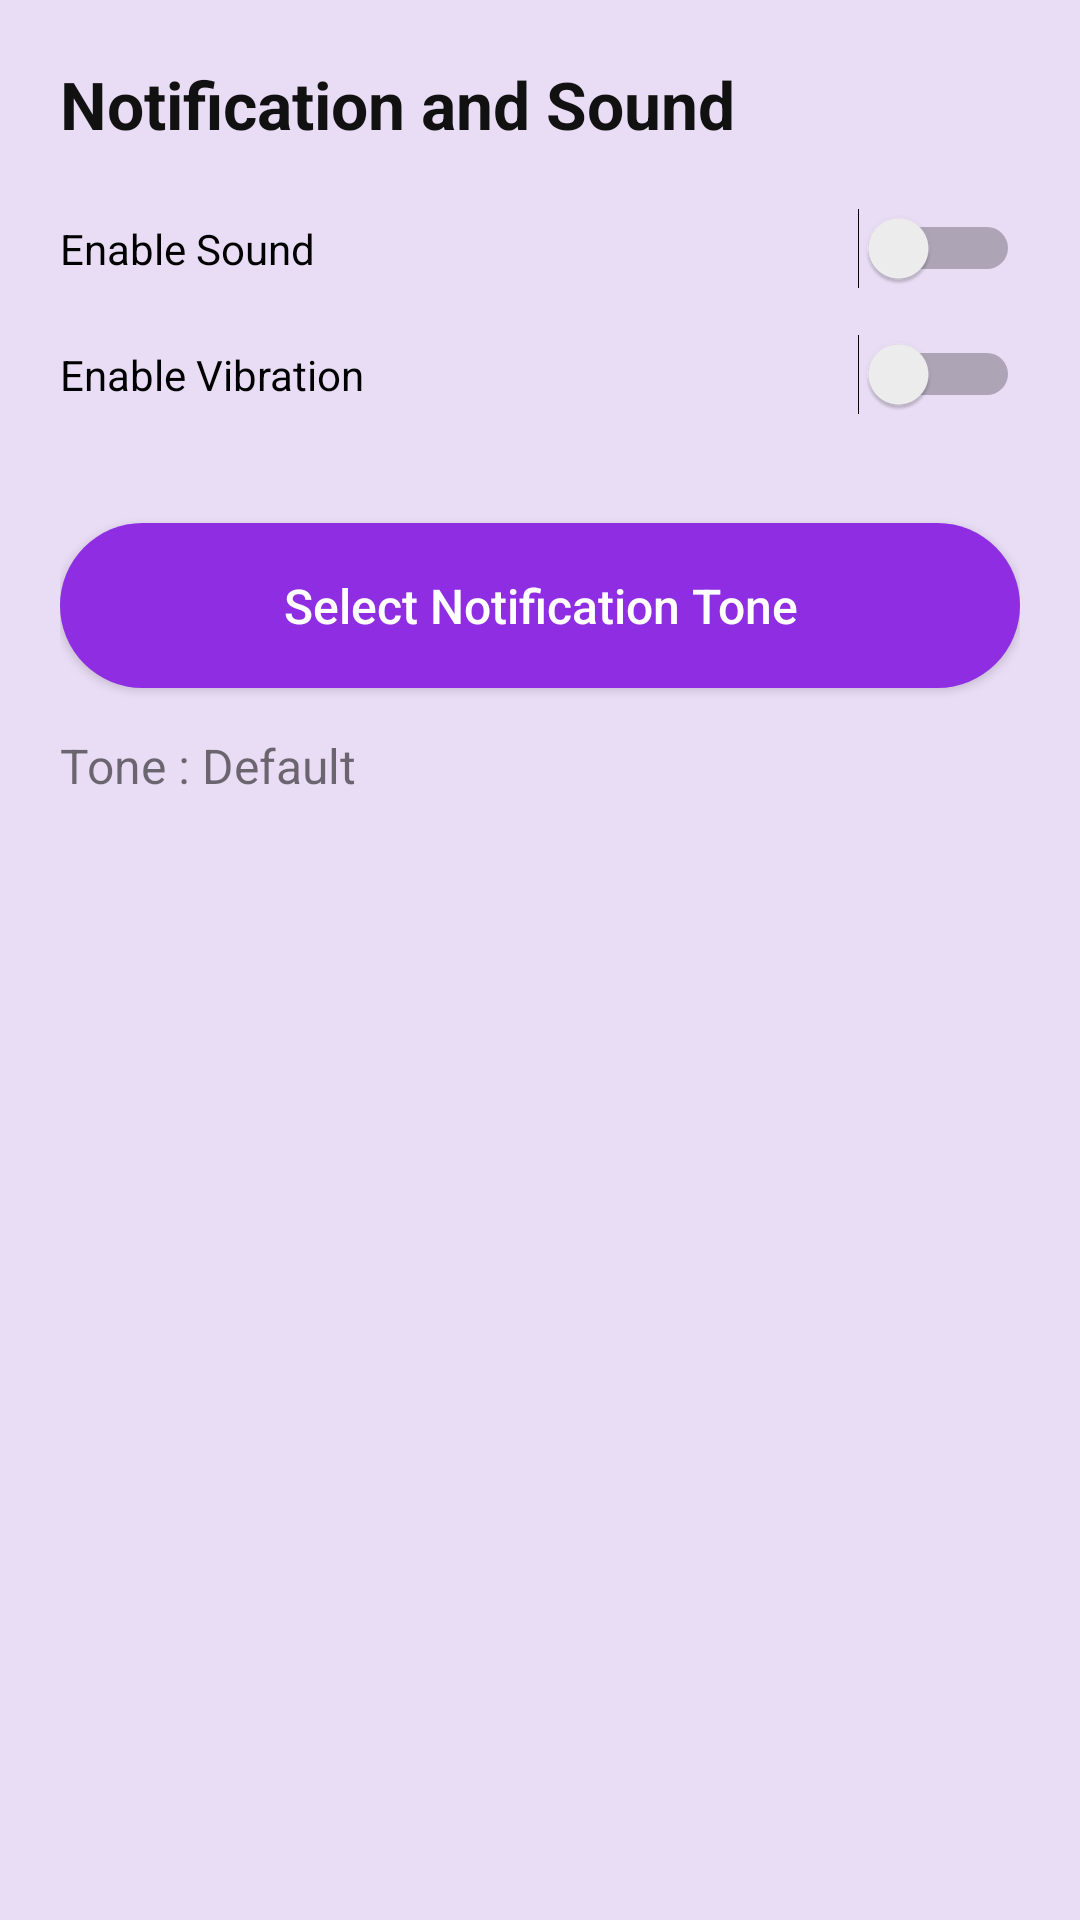

Write the Android layout XML for this screen, with the resource values it uses.
<!-- AndroidManifest.xml: application theme Theme.SafetyApp -->
<!-- res/layout/activity_notification.xml -->
<?xml version="1.0" encoding="utf-8"?>
<LinearLayout xmlns:android="http://schemas.android.com/apk/res/android"
    android:layout_width="match_parent"
    android:layout_height="match_parent"
    android:orientation="vertical"
    android:padding="20dp"
    android:background="#E9DDF5">

    
    <TextView
        android:layout_width="wrap_content"
        android:layout_height="wrap_content"
        android:text="Notification and Sound"
        android:textSize="22sp"
        android:textStyle="bold"
        android:textColor="#111"
        android:layout_marginBottom="20dp"/>

    
    <Switch
        android:id="@+id/soundSwitch"
        android:layout_width="match_parent"
        android:layout_height="wrap_content"
        android:text="Enable Sound"/>

    
    <Switch
        android:id="@+id/vibrationSwitch"
        android:layout_width="match_parent"
        android:layout_height="wrap_content"
        android:text="Enable Vibration"
        android:layout_marginTop="15dp"/>

    
    <Button
        android:id="@+id/btnSelectTone"
        android:text="Select Notification Tone"
        android:layout_width="match_parent"
        android:layout_height="55dp"
        android:layout_marginTop="36dp"
        android:layout_alignParentEnd="true"
        android:textAllCaps="false"
        android:textColor="#FFFFFF"
        android:textSize="16sp"
        android:background="@drawable/bg_button_purple" />

    
    <TextView
        android:id="@+id/tvSelectedTone"
        android:layout_width="wrap_content"
        android:layout_height="wrap_content"
        android:text="Tone : Default"
        android:textSize="16sp"
        android:layout_marginTop="15dp"/>

</LinearLayout>
<!-- resources referenced by this layout -->
<resources>
  <!-- drawable bg_button_purple (drawable) -->
  <?xml version="1.0" encoding="utf-8"?>
  <shape xmlns:android="http://schemas.android.com/apk/res/android">
      <solid android:color="#8E2DE2"/>
      <corners android:radius="30dp"/>
  </shape>
  <style name="Theme.SafetyApp" parent="Theme.AppCompat.Light.NoActionBar">
          <item name="colorPrimary">#4A6CF7</item>
          <item name="colorPrimaryVariant">#3F5BE0</item>
          <item name="colorOnPrimary">#FFFFFF</item>
      </style>
</resources>
